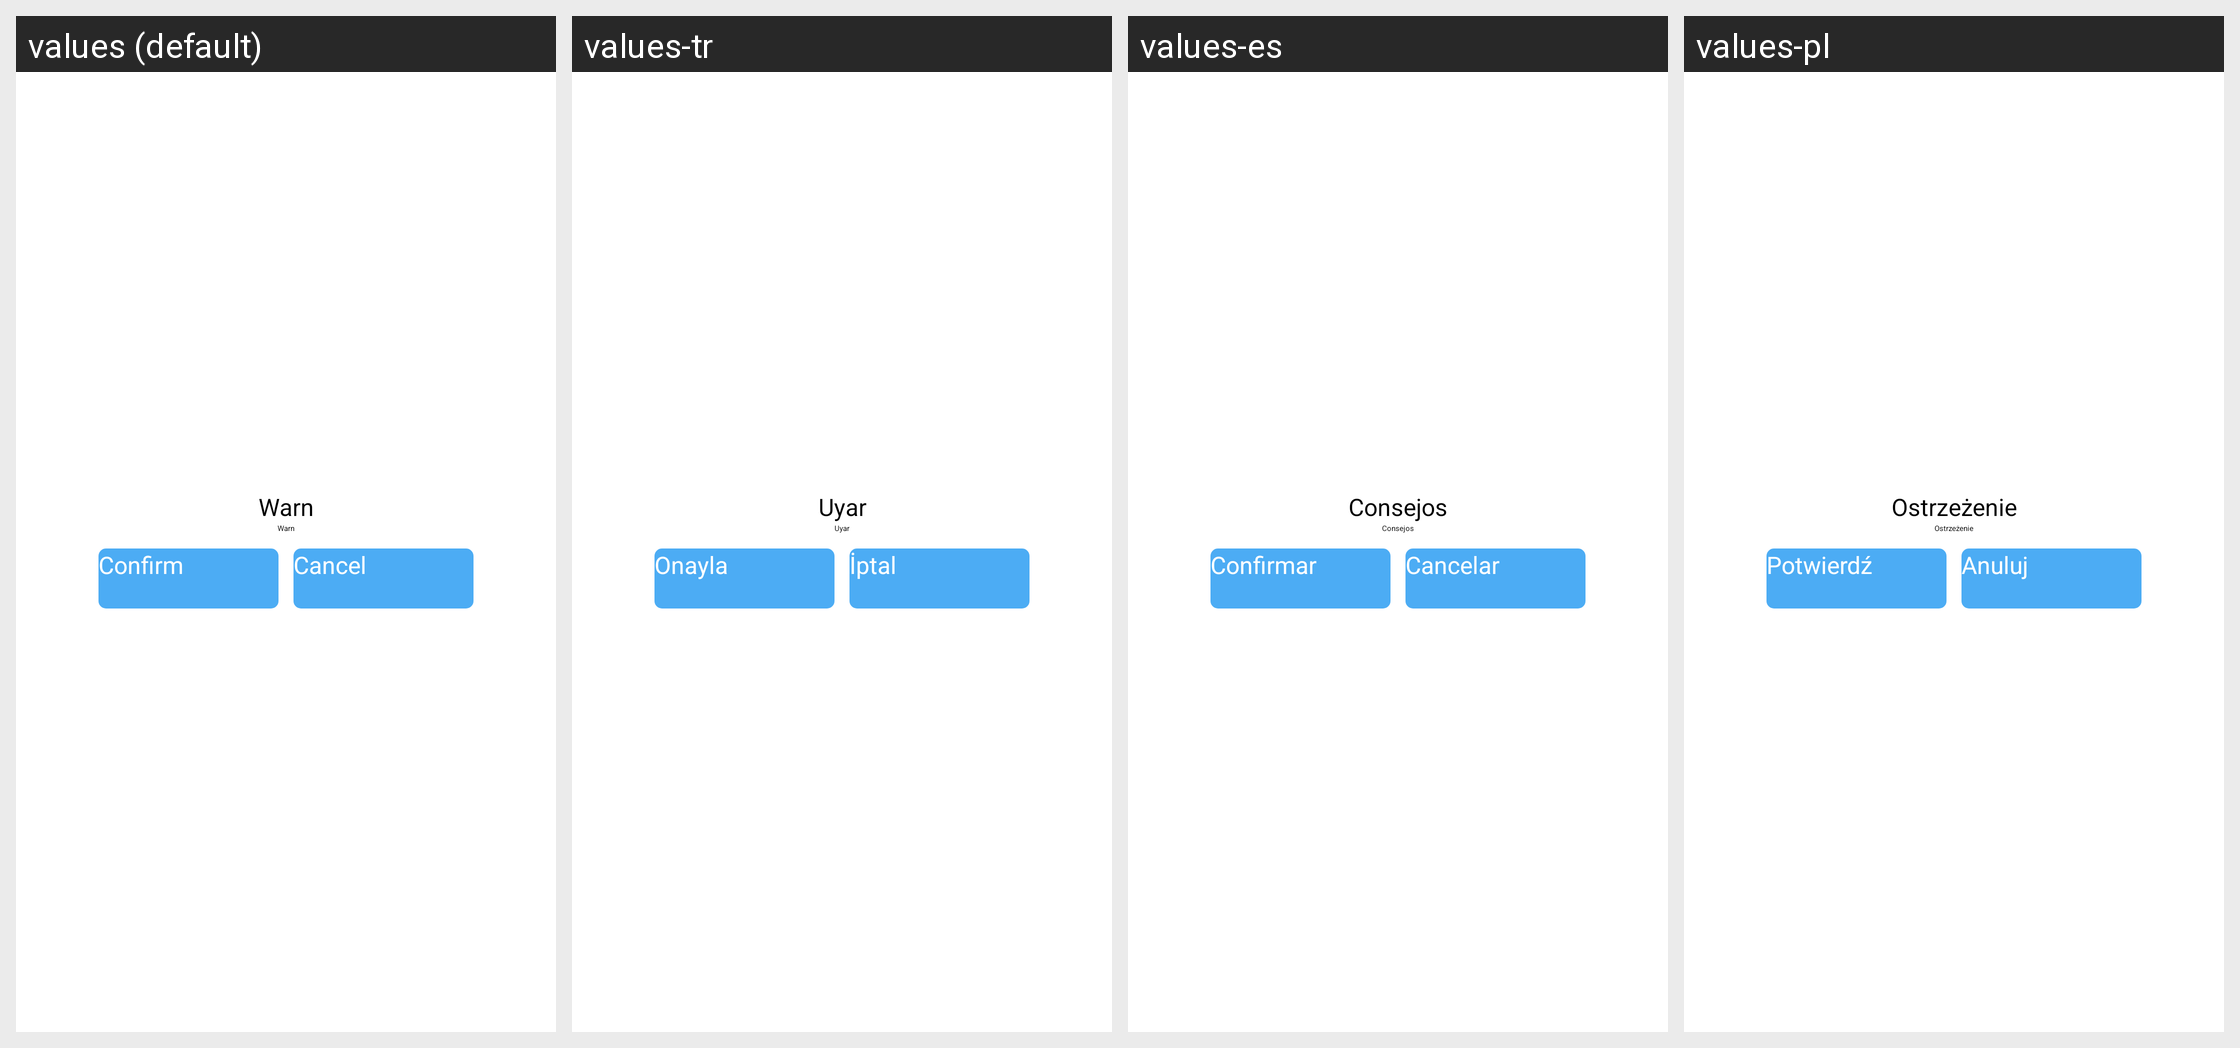

The Android screen above is rendered under several locales of the same app. Produce the string resources it draws, with the default and per-locale values.
Android screen res/layout/body_test_status_dialog.xml rendered under 4 locales, left to right: values (default), values-tr, values-es, values-pl. Device: Nexus 5 (rendered at 1080×1920; each locale shown at half size, 540×960, under a caption strip naming it); theme AppTheme.
Other locales in the repository, not shown: values-af, values-am, values-ar, values-az, values-be, values-bg, values-bn, values-bs, values-ca, values-cs, values-da, values-de, values-el, values-en-rGB, values-es-rUS, values-et, values-eu, values-fa, values-fi, values-fr, values-fr-rCA, values-gl, values-gu, values-hi, values-hi-rIN, values-hr, values-hu, values-hy, values-in, values-is, values-it, values-iw, values-ja, values-ka, values-kk, values-km, values-kn, values-ko, values-ky, values-lo, values-lt, values-lv, values-mk, values-ml, values-mn, values-mr, values-ms, values-my, values-nb, values-ne, values-nl, values-pa, values-pt, values-pt-rPT, values-ro, values-ru, values-si, values-sk, values-sl, values-sq, values-sr, values-sv, values-sw, values-ta, values-te, values-th, values-tl, values-uk, values-ur, values-uz, values-vi, values-zh-rCN, values-zh-rHK, values-zh-rMO, values-zh-rTW, values-zu.
Strings drawn on this screen, with the default value and each locale's value (text and hints the layout hard-codes, and strings that could not be matched under every locale, appear in the picture but are not listed):

tip
  values: Warn
  values-tr: Uyar
  values-es: Consejos
  values-pl: Ostrzeżenie

confirm
  values: Confirm
  values-tr: Onayla
  values-es: Confirmar
  values-pl: Potwierdź

cancel
  values: Cancel
  values-tr: İptal
  values-es: Cancelar
  values-pl: Anuluj
